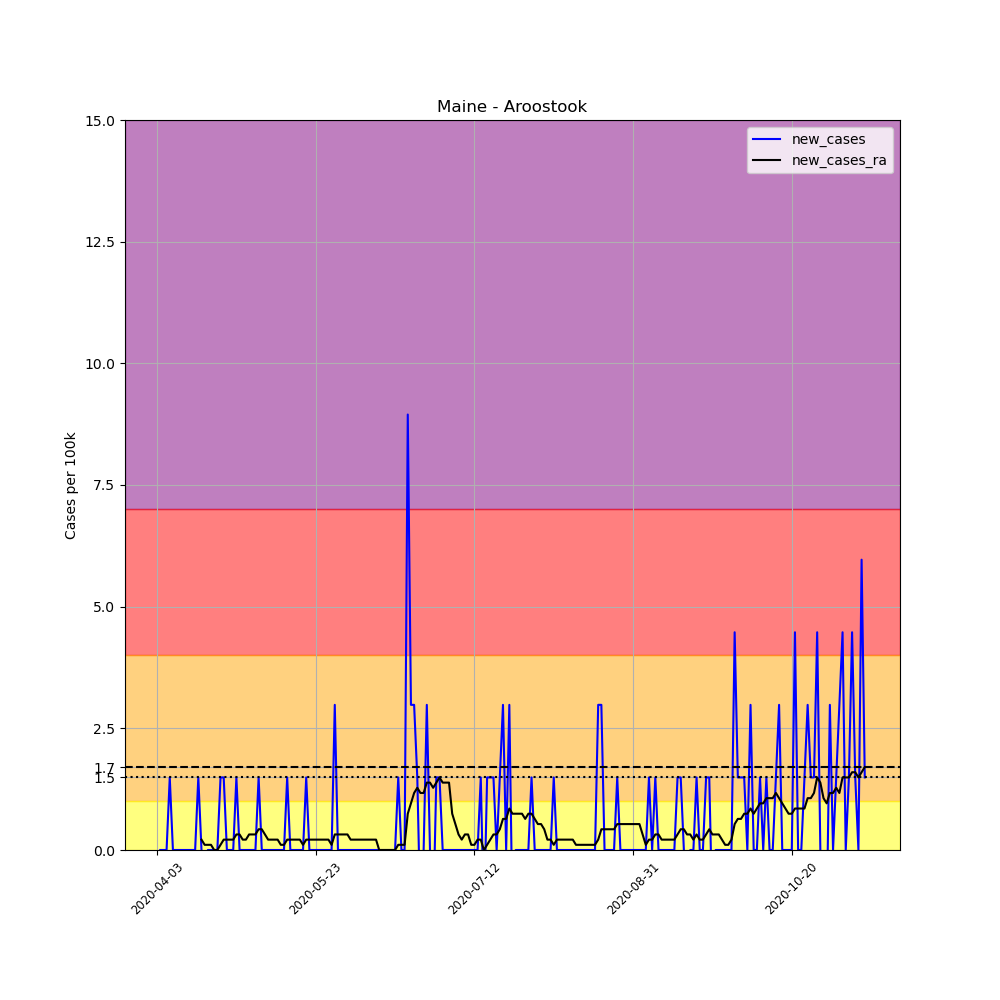

Source data for this figure (header and first rows):
, date, county, state, fips, cases, deaths, COUNTY, STNAME, CTYNAME, POPESTIMATE2019, per_100k, new_cases, new_cases_ra
539335, 2020-04-03, Aroostook, Maine, 23003, 1, 0, 3, Maine, Aroostook, 67055, 1.491, , 
539336, 2020-04-04, Aroostook, Maine, 23003, 1, 0, 3, Maine, Aroostook, 67055, 1.491, 0.0, 
539337, 2020-04-05, Aroostook, Maine, 23003, 1, 0, 3, Maine, Aroostook, 67055, 1.491, 0.0, 
539338, 2020-04-06, Aroostook, Maine, 23003, 1, 0, 3, Maine, Aroostook, 67055, 1.491, 0.0, 
539339, 2020-04-07, Aroostook, Maine, 23003, 2, 0, 3, Maine, Aroostook, 67055, 2.983, 1.491, 
539340, 2020-04-08, Aroostook, Maine, 23003, 2, 0, 3, Maine, Aroostook, 67055, 2.983, 0.0, 
539341, 2020-04-09, Aroostook, Maine, 23003, 2, 0, 3, Maine, Aroostook, 67055, 2.983, 0.0, 
539342, 2020-04-10, Aroostook, Maine, 23003, 2, 0, 3, Maine, Aroostook, 67055, 2.983, 0.0, 
539343, 2020-04-11, Aroostook, Maine, 23003, 2, 0, 3, Maine, Aroostook, 67055, 2.983, 0.0, 
539344, 2020-04-12, Aroostook, Maine, 23003, 2, 0, 3, Maine, Aroostook, 67055, 2.983, 0.0, 
539345, 2020-04-13, Aroostook, Maine, 23003, 2, 0, 3, Maine, Aroostook, 67055, 2.983, 0.0, 
539346, 2020-04-14, Aroostook, Maine, 23003, 2, 0, 3, Maine, Aroostook, 67055, 2.983, 0.0, 
539347, 2020-04-15, Aroostook, Maine, 23003, 2, 0, 3, Maine, Aroostook, 67055, 2.983, 0.0, 
539348, 2020-04-16, Aroostook, Maine, 23003, 3, 0, 3, Maine, Aroostook, 67055, 4.474, 1.491, 
539349, 2020-04-17, Aroostook, Maine, 23003, 3, 0, 3, Maine, Aroostook, 67055, 4.474, 0.0, 0.213
539350, 2020-04-18, Aroostook, Maine, 23003, 2, 0, 3, Maine, Aroostook, 67055, 2.983, -1.491, 0.1065
539351, 2020-04-19, Aroostook, Maine, 23003, 2, 0, 3, Maine, Aroostook, 67055, 2.983, 0.0, 0.1065
539352, 2020-04-20, Aroostook, Maine, 23003, 2, 0, 3, Maine, Aroostook, 67055, 2.983, 0.0, 0.1065
539353, 2020-04-21, Aroostook, Maine, 23003, 2, 0, 3, Maine, Aroostook, 67055, 2.983, 0.0, 0.0
539354, 2020-04-22, Aroostook, Maine, 23003, 2, 0, 3, Maine, Aroostook, 67055, 2.983, 0.0, 0.0
539355, 2020-04-23, Aroostook, Maine, 23003, 3, 0, 3, Maine, Aroostook, 67055, 4.474, 1.491, 0.1065
539356, 2020-04-24, Aroostook, Maine, 23003, 4, 0, 3, Maine, Aroostook, 67055, 5.965, 1.491, 0.213
539357, 2020-04-25, Aroostook, Maine, 23003, 4, 0, 3, Maine, Aroostook, 67055, 5.965, 0.0, 0.213
539358, 2020-04-26, Aroostook, Maine, 23003, 4, 0, 3, Maine, Aroostook, 67055, 5.965, 0.0, 0.213
539359, 2020-04-27, Aroostook, Maine, 23003, 4, 0, 3, Maine, Aroostook, 67055, 5.965, 0.0, 0.213
539360, 2020-04-28, Aroostook, Maine, 23003, 5, 0, 3, Maine, Aroostook, 67055, 7.457, 1.491, 0.3196
539361, 2020-04-29, Aroostook, Maine, 23003, 5, 0, 3, Maine, Aroostook, 67055, 7.457, 0.0, 0.3196
539362, 2020-04-30, Aroostook, Maine, 23003, 5, 0, 3, Maine, Aroostook, 67055, 7.457, 0.0, 0.213
539363, 2020-05-01, Aroostook, Maine, 23003, 5, 0, 3, Maine, Aroostook, 67055, 7.457, 0.0, 0.213
539364, 2020-05-02, Aroostook, Maine, 23003, 5, 0, 3, Maine, Aroostook, 67055, 7.457, 0.0, 0.3196
539365, 2020-05-03, Aroostook, Maine, 23003, 5, 0, 3, Maine, Aroostook, 67055, 7.457, 0.0, 0.3196
539366, 2020-05-04, Aroostook, Maine, 23003, 5, 0, 3, Maine, Aroostook, 67055, 7.457, 0.0, 0.3196
539367, 2020-05-05, Aroostook, Maine, 23003, 6, 0, 3, Maine, Aroostook, 67055, 8.948, 1.491, 0.4261
539368, 2020-05-06, Aroostook, Maine, 23003, 6, 0, 3, Maine, Aroostook, 67055, 8.948, 0.0, 0.4261
539369, 2020-05-07, Aroostook, Maine, 23003, 6, 0, 3, Maine, Aroostook, 67055, 8.948, 0.0, 0.3196
539370, 2020-05-08, Aroostook, Maine, 23003, 6, 0, 3, Maine, Aroostook, 67055, 8.948, 0.0, 0.213
539371, 2020-05-09, Aroostook, Maine, 23003, 6, 0, 3, Maine, Aroostook, 67055, 8.948, 0.0, 0.213
539372, 2020-05-10, Aroostook, Maine, 23003, 6, 0, 3, Maine, Aroostook, 67055, 8.948, 0.0, 0.213
539373, 2020-05-11, Aroostook, Maine, 23003, 6, 0, 3, Maine, Aroostook, 67055, 8.948, 0.0, 0.213
539374, 2020-05-12, Aroostook, Maine, 23003, 6, 0, 3, Maine, Aroostook, 67055, 8.948, 0.0, 0.1065
539375, 2020-05-13, Aroostook, Maine, 23003, 6, 0, 3, Maine, Aroostook, 67055, 8.948, 0.0, 0.1065
539376, 2020-05-14, Aroostook, Maine, 23003, 7, 0, 3, Maine, Aroostook, 67055, 10.44, 1.491, 0.213
539377, 2020-05-15, Aroostook, Maine, 23003, 7, 0, 3, Maine, Aroostook, 67055, 10.44, 0.0, 0.213
539378, 2020-05-16, Aroostook, Maine, 23003, 7, 0, 3, Maine, Aroostook, 67055, 10.44, 0.0, 0.213
539379, 2020-05-17, Aroostook, Maine, 23003, 7, 0, 3, Maine, Aroostook, 67055, 10.44, 0.0, 0.213
539380, 2020-05-18, Aroostook, Maine, 23003, 7, 0, 3, Maine, Aroostook, 67055, 10.44, 0.0, 0.213
539381, 2020-05-19, Aroostook, Maine, 23003, 7, 0, 3, Maine, Aroostook, 67055, 10.44, 0.0, 0.1065
539382, 2020-05-20, Aroostook, Maine, 23003, 8, 0, 3, Maine, Aroostook, 67055, 11.93, 1.491, 0.213
539383, 2020-05-21, Aroostook, Maine, 23003, 8, 0, 3, Maine, Aroostook, 67055, 11.93, 0.0, 0.213
539384, 2020-05-22, Aroostook, Maine, 23003, 8, 1, 3, Maine, Aroostook, 67055, 11.93, 0.0, 0.213
539385, 2020-05-23, Aroostook, Maine, 23003, 8, 1, 3, Maine, Aroostook, 67055, 11.93, 0.0, 0.213
539386, 2020-05-24, Aroostook, Maine, 23003, 8, 1, 3, Maine, Aroostook, 67055, 11.93, 0.0, 0.213
539387, 2020-05-25, Aroostook, Maine, 23003, 8, 1, 3, Maine, Aroostook, 67055, 11.93, 0.0, 0.213
539388, 2020-05-26, Aroostook, Maine, 23003, 8, 1, 3, Maine, Aroostook, 67055, 11.93, 0.0, 0.213
539389, 2020-05-27, Aroostook, Maine, 23003, 8, 1, 3, Maine, Aroostook, 67055, 11.93, 0.0, 0.213
539390, 2020-05-28, Aroostook, Maine, 23003, 8, 1, 3, Maine, Aroostook, 67055, 11.93, 0.0, 0.1065
539391, 2020-05-29, Aroostook, Maine, 23003, 10, 1, 3, Maine, Aroostook, 67055, 14.91, 2.983, 0.3196
539392, 2020-05-30, Aroostook, Maine, 23003, 10, 1, 3, Maine, Aroostook, 67055, 14.91, 0.0, 0.3196
539393, 2020-05-31, Aroostook, Maine, 23003, 10, 1, 3, Maine, Aroostook, 67055, 14.91, 0.0, 0.3196
539394, 2020-06-01, Aroostook, Maine, 23003, 10, 1, 3, Maine, Aroostook, 67055, 14.91, 0.0, 0.3196
... 164 more rows
